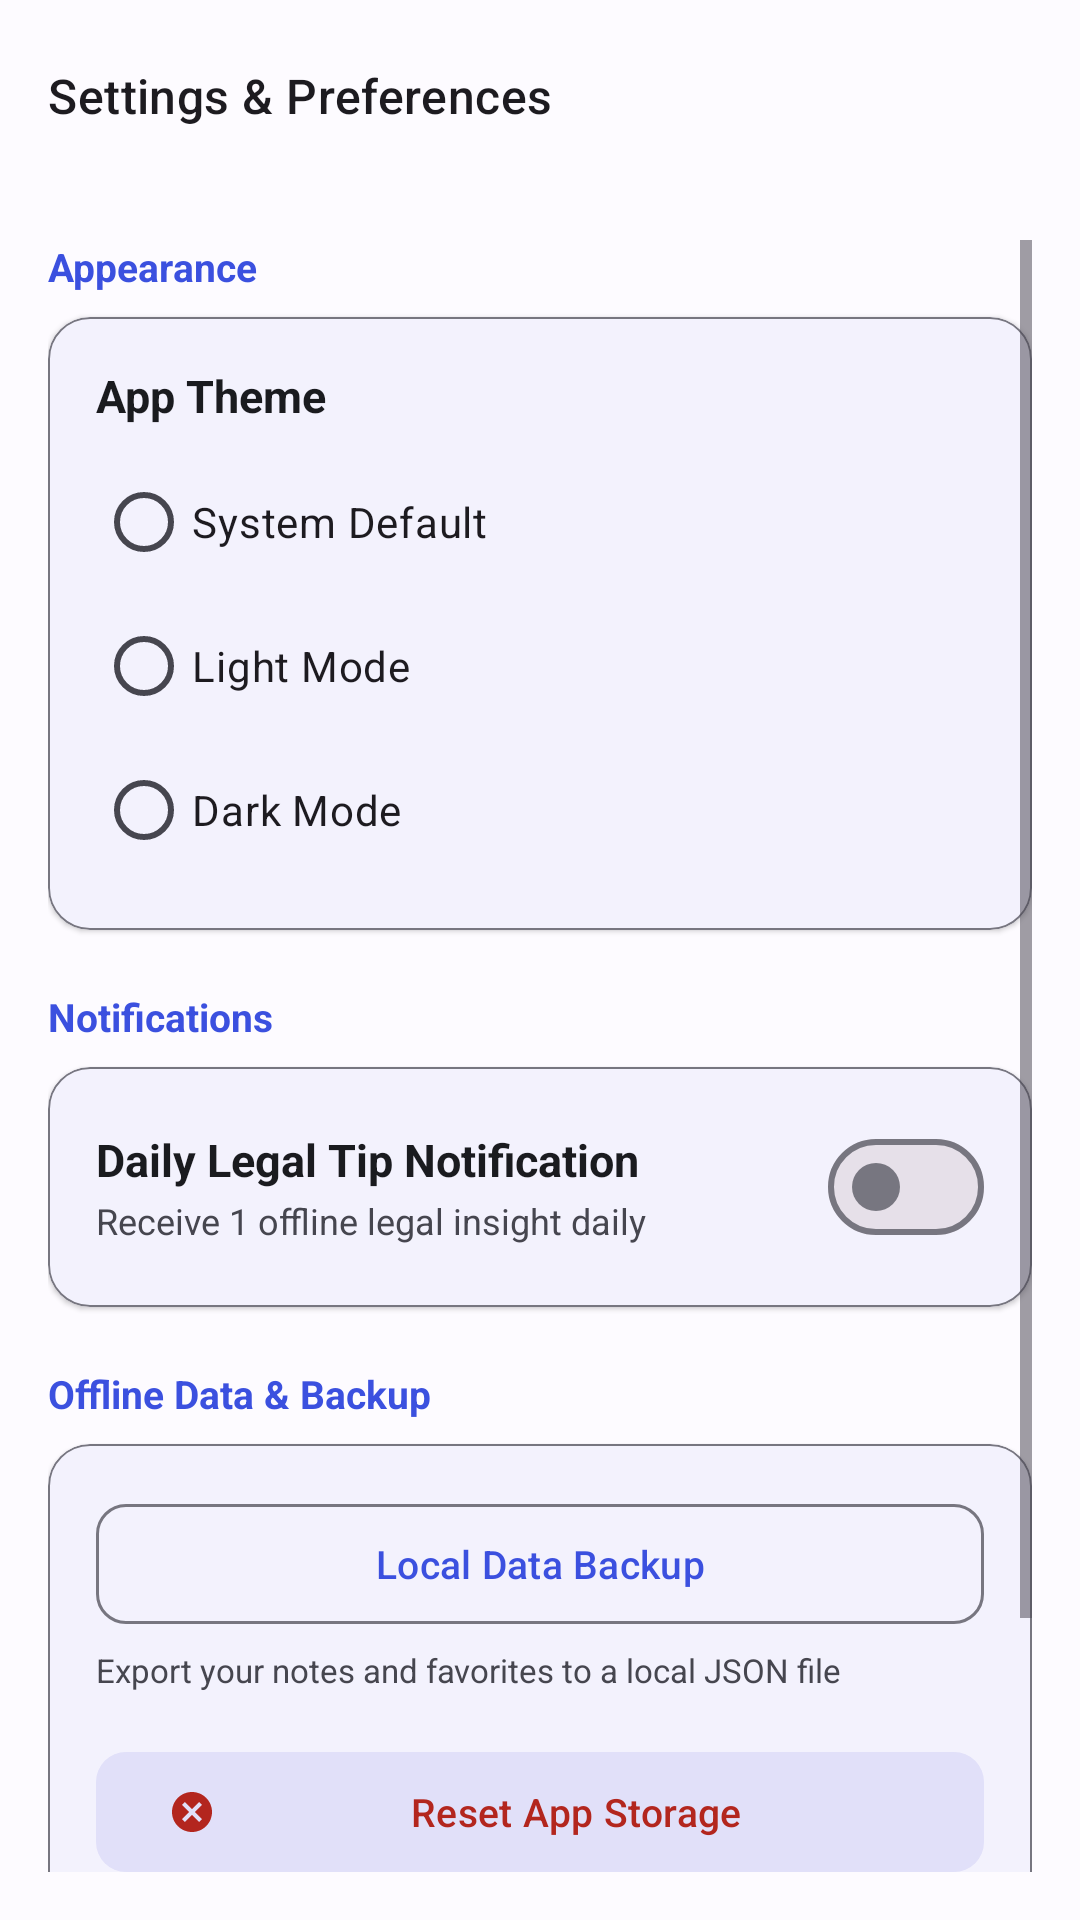

This screen was rendered from an Android layout file. Write that file and the resources it references.
<!-- AndroidManifest.xml: application theme Theme.IndianLawGuide -->
<!-- res/layout/fragment_settings.xml -->
<?xml version="1.0" encoding="utf-8"?>
<LinearLayout xmlns:android="http://schemas.android.com/apk/res/android"
    xmlns:app="http://schemas.android.com/apk/res-auto"
    xmlns:tools="http://schemas.android.com/tools"
    android:layout_width="match_parent"
    android:layout_height="match_parent"
    android:background="?android:attr/colorBackground"
    android:orientation="vertical">

    <com.google.android.material.appbar.MaterialToolbar
        android:layout_width="match_parent"
        android:layout_height="?attr/actionBarSize"
        android:background="?attr/colorSurface"
        app:title="@string/settings_title"
        app:titleTextAppearance="@style/TextAppearance.Material3.TitleMedium" />

    <ScrollView
        android:layout_width="match_parent"
        android:layout_height="match_parent"
        android:padding="16dp">

        <LinearLayout
            android:layout_width="match_parent"
            android:layout_height="wrap_content"
            android:orientation="vertical">

            
            <TextView
                android:layout_width="wrap_content"
                android:layout_height="wrap_content"
                android:text="Appearance"
                android:textColor="?attr/colorPrimary"
                android:textSize="13sp"
                android:textStyle="bold" />

            <com.google.android.material.card.MaterialCardView
                android:layout_width="match_parent"
                android:layout_height="wrap_content"
                android:layout_marginTop="8dp"
                app:cardBackgroundColor="?attr/colorSurface"
                app:cardCornerRadius="14dp"
                app:cardElevation="1dp"
                app:strokeColor="?attr/colorOutline"
                app:strokeWidth="0.5dp">

                <LinearLayout
                    android:layout_width="match_parent"
                    android:layout_height="wrap_content"
                    android:orientation="vertical"
                    android:padding="16dp">

                    <TextView
                        android:layout_width="wrap_content"
                        android:layout_height="wrap_content"
                        android:text="@string/setting_theme"
                        android:textColor="?attr/colorOnSurface"
                        android:textSize="15sp"
                        android:textStyle="bold" />

                    <RadioGroup
                        android:id="@+id/rgTheme"
                        android:layout_width="match_parent"
                        android:layout_height="wrap_content"
                        android:layout_marginTop="8dp">

                        <RadioButton
                            android:id="@+id/rbThemeSystem"
                            android:layout_width="match_parent"
                            android:layout_height="wrap_content"
                            android:text="@string/theme_system" />

                        <RadioButton
                            android:id="@+id/rbThemeLight"
                            android:layout_width="match_parent"
                            android:layout_height="wrap_content"
                            android:text="@string/theme_light" />

                        <RadioButton
                            android:id="@+id/rbThemeDark"
                            android:layout_width="match_parent"
                            android:layout_height="wrap_content"
                            android:text="@string/theme_dark" />

                    </RadioGroup>

                </LinearLayout>

            </com.google.android.material.card.MaterialCardView>

            
            <TextView
                android:layout_width="wrap_content"
                android:layout_height="wrap_content"
                android:layout_marginTop="20dp"
                android:text="Notifications"
                android:textColor="?attr/colorPrimary"
                android:textSize="13sp"
                android:textStyle="bold" />

            <com.google.android.material.card.MaterialCardView
                android:layout_width="match_parent"
                android:layout_height="wrap_content"
                android:layout_marginTop="8dp"
                app:cardBackgroundColor="?attr/colorSurface"
                app:cardCornerRadius="14dp"
                app:cardElevation="1dp"
                app:strokeColor="?attr/colorOutline"
                app:strokeWidth="0.5dp">

                <LinearLayout
                    android:layout_width="match_parent"
                    android:layout_height="wrap_content"
                    android:gravity="center_vertical"
                    android:orientation="horizontal"
                    android:padding="16dp">

                    <LinearLayout
                        android:layout_width="0dp"
                        android:layout_height="wrap_content"
                        android:layout_weight="1"
                        android:orientation="vertical">

                        <TextView
                            android:layout_width="wrap_content"
                            android:layout_height="wrap_content"
                            android:text="Daily Legal Tip Notification"
                            android:textColor="?attr/colorOnSurface"
                            android:textSize="15sp"
                            android:textStyle="bold" />

                        <TextView
                            android:layout_width="wrap_content"
                            android:layout_height="wrap_content"
                            android:layout_marginTop="2dp"
                            android:text="Receive 1 offline legal insight daily"
                            android:textColor="?attr/colorOnSurfaceVariant"
                            android:textSize="12sp" />
                    </LinearLayout>

                    <com.google.android.material.materialswitch.MaterialSwitch
                        android:id="@+id/switchDailyNotification"
                        android:layout_width="wrap_content"
                        android:layout_height="wrap_content" />

                </LinearLayout>

            </com.google.android.material.card.MaterialCardView>

            
            <TextView
                android:layout_width="wrap_content"
                android:layout_height="wrap_content"
                android:layout_marginTop="20dp"
                android:text="Offline Data &amp; Backup"
                android:textColor="?attr/colorPrimary"
                android:textSize="13sp"
                android:textStyle="bold" />

            <com.google.android.material.card.MaterialCardView
                android:layout_width="match_parent"
                android:layout_height="wrap_content"
                android:layout_marginTop="8dp"
                app:cardBackgroundColor="?attr/colorSurface"
                app:cardCornerRadius="14dp"
                app:cardElevation="1dp"
                app:strokeColor="?attr/colorOutline"
                app:strokeWidth="0.5dp">

                <LinearLayout
                    android:layout_width="match_parent"
                    android:layout_height="wrap_content"
                    android:orientation="vertical"
                    android:padding="16dp">

                    <com.google.android.material.button.MaterialButton
                        android:id="@+id/btnExportBackup"
                        style="@style/Widget.Material3.Button.OutlinedButton"
                        android:layout_width="match_parent"
                        android:layout_height="48dp"
                        android:text="@string/setting_backup"
                        android:textSize="13sp"
                        app:cornerRadius="10dp"
                        app:icon="@drawable/ic_share"
                        app:iconSize="16dp" />

                    <TextView
                        android:layout_width="match_parent"
                        android:layout_height="wrap_content"
                        android:layout_marginTop="4dp"
                        android:text="@string/setting_backup_desc"
                        android:textColor="?attr/colorOnSurfaceVariant"
                        android:textSize="11sp" />

                    <com.google.android.material.button.MaterialButton
                        android:id="@+id/btnClearStorage"
                        style="@style/Widget.Material3.Button.TonalButton"
                        android:layout_width="match_parent"
                        android:layout_height="48dp"
                        android:layout_marginTop="16dp"
                        android:text="@string/setting_clear_data"
                        android:textColor="?attr/colorError"
                        android:textSize="13sp"
                        app:cornerRadius="10dp"
                        app:icon="@drawable/ic_cancel"
                        app:iconSize="16dp"
                        app:iconTint="?attr/colorError" />

                </LinearLayout>

            </com.google.android.material.card.MaterialCardView>

            
            <com.google.android.material.button.MaterialButton
                android:id="@+id/btnOpenAbout"
                style="@style/Widget.Material3.Button.TextButton"
                android:layout_width="match_parent"
                android:layout_height="50dp"
                android:layout_marginTop="20dp"
                android:layout_marginBottom="32dp"
                android:text="@string/setting_about"
                android:textColor="?attr/colorPrimary"
                android:textSize="14sp"
                android:textStyle="bold" />

        </LinearLayout>

    </ScrollView>

</LinearLayout>
<!-- resources referenced by this layout -->
<resources>
  <!-- drawable ic_cancel (drawable) -->
  <vector xmlns:android="http://schemas.android.com/apk/res/android"
      android:width="24dp"
      android:height="24dp"
      android:viewportWidth="24"
      android:viewportHeight="24"
      android:tint="#C62828">
      <path
          android:fillColor="@android:color/white"
          android:pathData="M12,2C6.47,2 2,6.47 2,12s4.47,10 10,10 10,-4.47 10,-10S17.53,2 12,2zm5,13.59L15.59,17 12,13.41 8.41,17 7,15.59 10.59,12 7,8.41 8.41,7 12,10.59 15.59,7 17,8.41 13.41,12 17,15.59z"/>
  </vector>
  <string name="setting_about">About &amp; Disclaimers</string>
  <string name="setting_backup">Local Data Backup</string>
  <string name="setting_backup_desc">Export your notes and favorites to a local JSON file</string>
  <string name="setting_clear_data">Reset App Storage</string>
  <string name="setting_theme">App Theme</string>
  <string name="settings_title">Settings &amp; Preferences</string>
  <string name="theme_dark">Dark Mode</string>
  <string name="theme_light">Light Mode</string>
  <string name="theme_system">System Default</string>
  <color name="md_theme_light_primary">#3B50DF</color>
  <color name="md_theme_light_onPrimary">#FFFFFF</color>
  <color name="md_theme_light_primaryContainer">#DFE0FF</color>
  <color name="md_theme_light_onPrimaryContainer">#000B5C</color>
  <color name="md_theme_light_secondary">#5C5D72</color>
  <color name="md_theme_light_onSecondary">#FFFFFF</color>
  <color name="md_theme_light_secondaryContainer">#E1E0F9</color>
  <color name="md_theme_light_onSecondaryContainer">#191A2C</color>
  <color name="md_theme_light_tertiary">#78536B</color>
  <color name="md_theme_light_onTertiary">#FFFFFF</color>
  <color name="md_theme_light_tertiaryContainer">#FFD7EE</color>
  <color name="md_theme_light_onTertiaryContainer">#2E1126</color>
  <color name="md_theme_light_background">#FDFBFF</color>
  <color name="md_theme_light_surface">#FDFBFF</color>
  <color name="md_theme_light_onSurface">#1A1B1F</color>
  <color name="md_theme_light_surfaceVariant">#E3E1EC</color>
  <color name="md_theme_light_onSurfaceVariant">#46464F</color>
  <color name="md_theme_light_outline">#777680</color>
  <style name="Widget.App.BottomNavigationView" parent="Widget.Material3.BottomNavigationView">
          <item name="itemActiveIndicatorStyle">@style/Widget.App.BottomNavigationView.ActiveIndicator</item>
      </style>
  <style name="Widget.App.BottomNavigationView.ActiveIndicator" parent="Widget.Material3.BottomNavigationView.ActiveIndicator">
          <item name="android:color">@color/md_theme_light_primaryContainer</item>
      </style>
</resources>
